Photos from the image-classification dataset "clear_road_signs" in the GitHub repository MachineLearningVisionRG/GRATS. Its 5 classes are: no entry, no left turn, no parking, no right turn, stop.

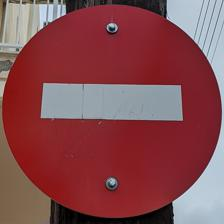
Label: no entry

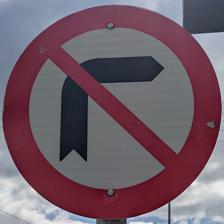
Label: no right turn

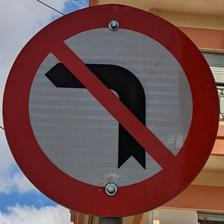
Label: no left turn

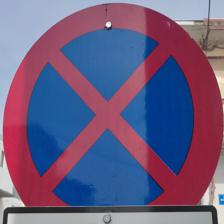
Label: no parking

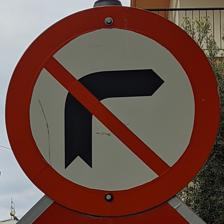
Label: no right turn

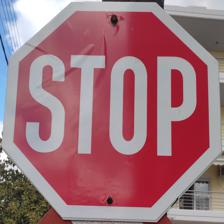
Label: stop
